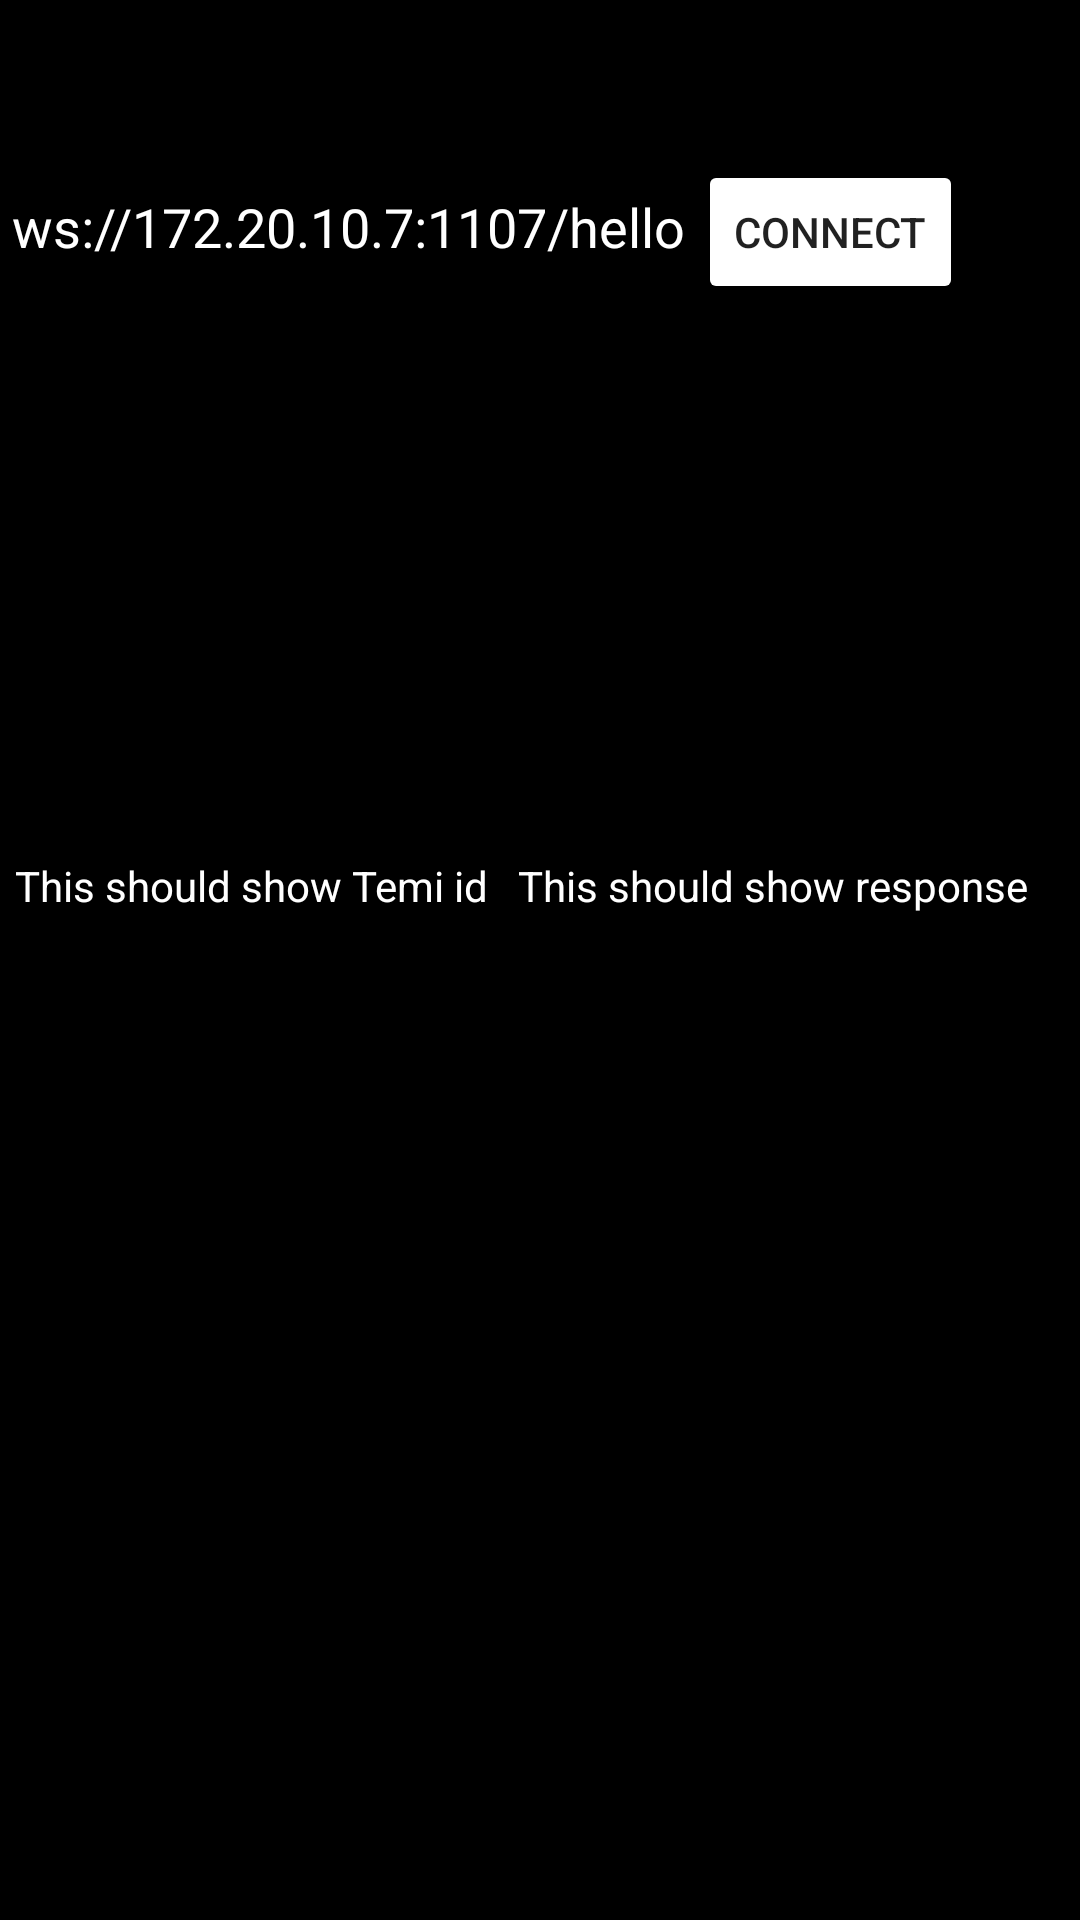

Write the Android layout XML for this screen, with the resource values it uses.
<!-- AndroidManifest.xml: application theme Theme.WSwithTemi -->
<!-- res/layout/face.xml -->
<?xml version="1.0" encoding="utf-8"?>
<androidx.appcompat.widget.LinearLayoutCompat xmlns:android="http://schemas.android.com/apk/res/android"
    xmlns:app="http://schemas.android.com/apk/res-auto"
    xmlns:tools="http://schemas.android.com/tools"
    android:layout_width="match_parent"
    android:layout_height="match_parent"
    android:orientation="vertical"
    android:windowSoftInputMode="stateHidden"
    tools:context=".MainActivity"
    android:background="@color/black">
    <LinearLayout
        android:layout_width="match_parent"
        android:layout_height="wrap_content"
        android:orientation="horizontal"
        android:background="@color/black">
       <TextView
           android:layout_width="match_parent"
           android:layout_height="wrap_content"
           android:text=" "
           android:textSize="40sp"
           android:layout_weight="0.8"
           />
    </LinearLayout>
<LinearLayout
    android:layout_width="match_parent"
    android:layout_height="wrap_content"
    android:orientation="horizontal"
    android:background="@color/black">
    <EditText
        android:layout_width="wrap_content"
        android:textColor="@color/white"
        android:layout_height="wrap_content"
        android:text="ws://172.20.10.7:1107/hello"
        android:id="@+id/webSocketIP"/>
    <Button
        android:backgroundTint="@color/gray"
        android:layout_width="wrap_content"
        android:layout_height="wrap_content"
        android:id="@+id/submitConnect"
        android:text="Connect"/>
</LinearLayout>
    <ImageButton
        android:id="@+id/eye_btn"
        android:background="@color/black"
        android:layout_width="match_parent"
        android:layout_height="match_parent"
        android:layout_weight="0.8"
        android:scaleType="fitCenter"
        android:src="@drawable/eye"

        />
    <TextView
        android:id="@+id/textView3"
        android:layout_width="match_parent"
        android:layout_height="wrap_content"
        android:layout_weight="0.1"
        android:textSize="130sp"
        android:textAlignment="center"
        android:gravity="center"
        android:text=""
        android:textColor="@color/white"
        android:background="@color/black"/>
    <TextView
        android:id="@+id/position_text"
        android:layout_width="match_parent"
        android:layout_height="wrap_content"
        android:layout_weight="0.1"
        android:textSize="12sp"
        android:text="x: Null , y: Null , yal: Null , tiltAngel: Null"
        android:background="@color/black"
        android:textColor="@color/white"/>
    <LinearLayout
        android:background="@color/black"
        android:layout_width="match_parent"
        android:layout_height="wrap_content"
        android:orientation="horizontal"
        >
        <TextView
            android:textColor="@color/white"
            android:id="@+id/id_tv"
            android:layout_width="wrap_content"
            android:layout_height="wrap_content"
            android:text="This should show Temi id"
            android:layout_margin="15px"/>
        <TextView
            android:textColor="@color/white"
            android:id="@+id/tv_response"
            android:layout_width="wrap_content"
            android:layout_height="wrap_content"
            android:text="This should show response"
            android:layout_margin="15px"/>
        <EditText
            android:textColor="@color/white"
            android:layout_width="wrap_content"
            android:layout_height="wrap_content"
            android:text="not avalible now..."
            android:layout_margin="15px"
            android:id="@+id/et_msg"
            android:enabled="false"

            />
        <Button
            android:backgroundTint="@color/gray"
            android:layout_width="wrap_content"
            android:layout_height="wrap_content"
            android:id="@+id/btn_submit"
            android:text="submit"
            android:layout_margin="15px"/>
        <Button
            android:backgroundTint="@color/gray"
            android:layout_width="wrap_content"
            android:layout_height="wrap_content"
            android:id="@+id/ReConnect"
            android:text="reconnect"
            android:layout_margin="15px"/>
        <Button
            android:backgroundTint="@color/gray"
            android:layout_width="wrap_content"
            android:layout_height="wrap_content"
            android:id="@+id/RePostPosition"
            android:text="resend position"
            android:layout_margin="15px"/>

        <Button
            android:backgroundTint="@color/gray"
            android:layout_width="wrap_content"
            android:layout_height="wrap_content"
            android:layout_margin="15px"
            android:id="@+id/SwitchPage"
            android:text="Switch"/>

    </LinearLayout>

</androidx.appcompat.widget.LinearLayoutCompat>
<!-- resources referenced by this layout -->
<resources>
  <style name="Theme.WSwithTemi" parent="Theme.MaterialComponents.DayNight.DarkActionBar">
          
          <item name="colorPrimary">@color/purple_500</item>
          <item name="colorPrimaryVariant">@color/purple_700</item>
          <item name="colorOnPrimary">@color/white</item>
          
          <item name="colorSecondary">@color/teal_200</item>
          <item name="colorSecondaryVariant">@color/teal_700</item>
          <item name="colorOnSecondary">@color/black</item>
          
          <item name="android:statusBarColor">?attr/colorPrimaryVariant</item>
          
      </style>
  <!-- not gathered from this repository: default colours our renderer supplied (Android Studio template values) -->
  <color name="purple_500">#FF6200EE</color>
  <color name="purple_700">#FF3700B3</color>
  <color name="teal_200">#FF03DAC5</color>
  <color name="teal_700">#FF018786</color>
  <color name="black">#FF000000</color>
  <color name="white">#FFFFFFFF</color>
</resources>
